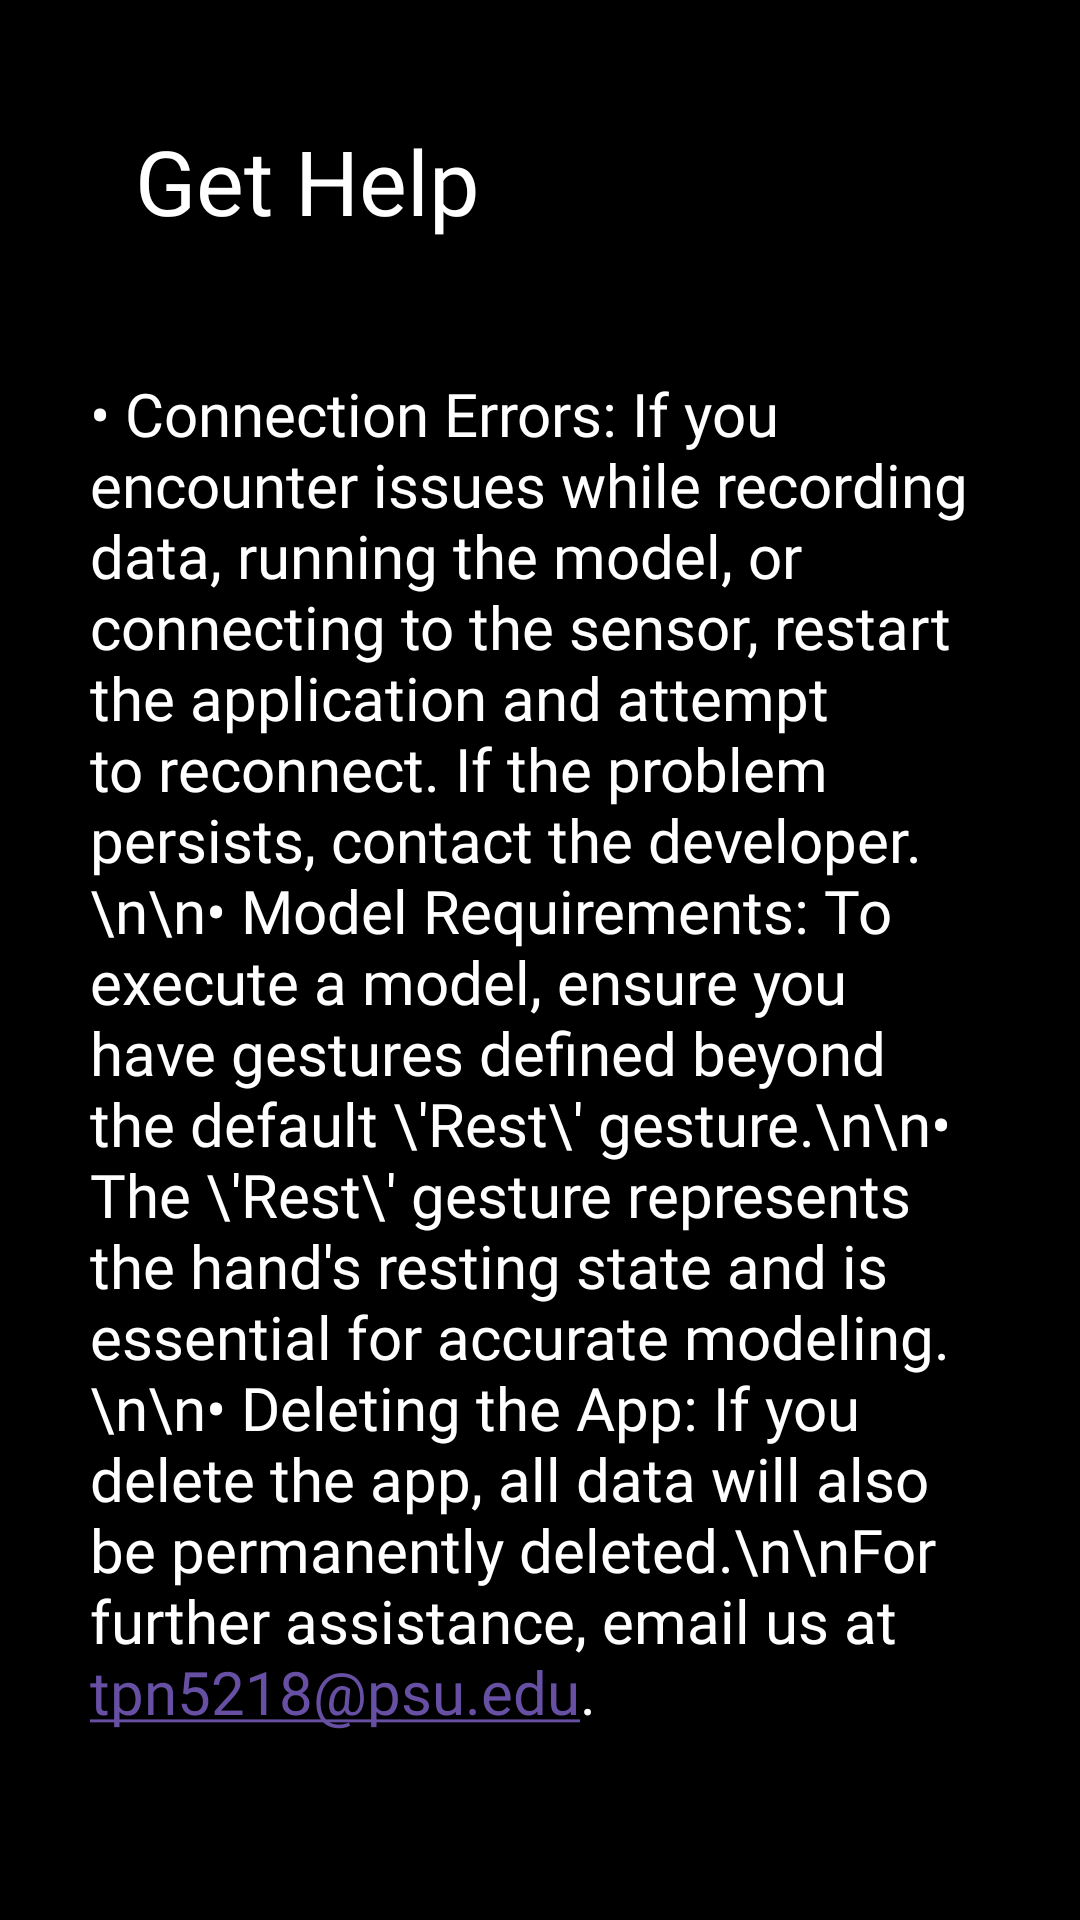

Write the Android layout XML for this screen, with the resource values it uses.
<!-- AndroidManifest.xml: application theme Theme.A11y -->
<!-- res/layout/activity_help.xml -->
<ScrollView xmlns:android="http://schemas.android.com/apk/res/android"
    xmlns:app="http://schemas.android.com/apk/res-auto"
    xmlns:tools="http://schemas.android.com/tools"
    android:layout_width="match_parent"
    android:layout_height="match_parent"
    tools:context=".HelpActivity">

    <androidx.constraintlayout.widget.ConstraintLayout
        android:layout_width="match_parent"
        android:layout_height="wrap_content"
        android:paddingHorizontal="@dimen/margin">

        <LinearLayout
            android:id="@+id/homeWelcomeText"
            android:layout_width="wrap_content"
            android:layout_height="wrap_content"
            android:layout_marginTop="@dimen/marginTop"
            android:gravity="center"
            android:orientation="horizontal"
            android:paddingBottom="28dp"
            app:layout_constraintStart_toStartOf="parent"
            app:layout_constraintTop_toTopOf="parent">

            <ImageButton
                android:layout_width="wrap_content"
                android:layout_height="match_parent"
                android:paddingEnd="15dp"
                android:paddingStart="0dp"
                android:background="@color/transparent"
                android:onClick="backButtonClicked"
                android:src="@drawable/back" />

            <TextView
                style="@style/HeaderFont"
                android:layout_width="wrap_content"
                android:layout_height="wrap_content"
                android:text="Get Help" />
        </LinearLayout>

        
        <TextView
            android:id="@+id/helpText"
            android:layout_width="match_parent"
            android:layout_height="wrap_content"
            android:layout_marginTop="16dp"
            android:autoLink="email"
            android:linksClickable="true"
            android:textColor="@color/white"
            android:textIsSelectable="true"
            android:fontFamily="@font/roboto_regular"
            android:textSize="20sp"
            app:layout_constraintEnd_toEndOf="parent"
            app:layout_constraintStart_toStartOf="parent"
            app:layout_constraintTop_toBottomOf="@id/homeWelcomeText"
            android:text="• Connection Errors: If you encounter issues while recording data, running the model, or connecting to the sensor, restart the application and attempt to reconnect. If the problem persists, contact the developer.\n\n• Model Requirements: To execute a model, ensure you have gestures defined beyond the default \'Rest\' gesture.\n\n• The \'Rest\' gesture represents the hand's resting state and is essential for accurate modeling.\n\n• Deleting the App: If you delete the app, all data will also be permanently deleted.\n\nFor further assistance, email us at tpn5218@psu.edu." />

    </androidx.constraintlayout.widget.ConstraintLayout>
</ScrollView>
<!-- resources referenced by this layout -->
<resources>
  <color name="transparent">#00000000</color>
  <color name="white">#FFFFFF</color>
  <dimen name="margin">30dp</dimen>
  <dimen name="marginTop">40dp</dimen>
  <style name="HeaderFont">
          <item name="android:fontFamily">@font/roboto_bold</item>
          <item name="android:textSize">30sp</item>
          <item name="android:textColor">@color/white</item>
      </style>
  <style name="Theme.A11y" parent="Base.Theme.A11y" />
  <style name="Base.Theme.A11y" parent="Theme.Material3.DayNight.NoActionBar">
          <item name="android:navigationBarColor">@android:color/transparent</item>
          <item name="android:statusBarColor">@android:color/transparent</item>
          <item name="android:windowBackground">@color/black</item>
          <item name="android:windowAnimationStyle">@style/WindowAnimationStyle</item>
      </style>
  <color name="black">#000000</color>
  <style name="WindowAnimationStyle">
          <item name="android:windowEnterAnimation">@android:anim/fade_in</item>
          <item name="android:windowExitAnimation">@android:anim/fade_out</item>
      </style>
</resources>
